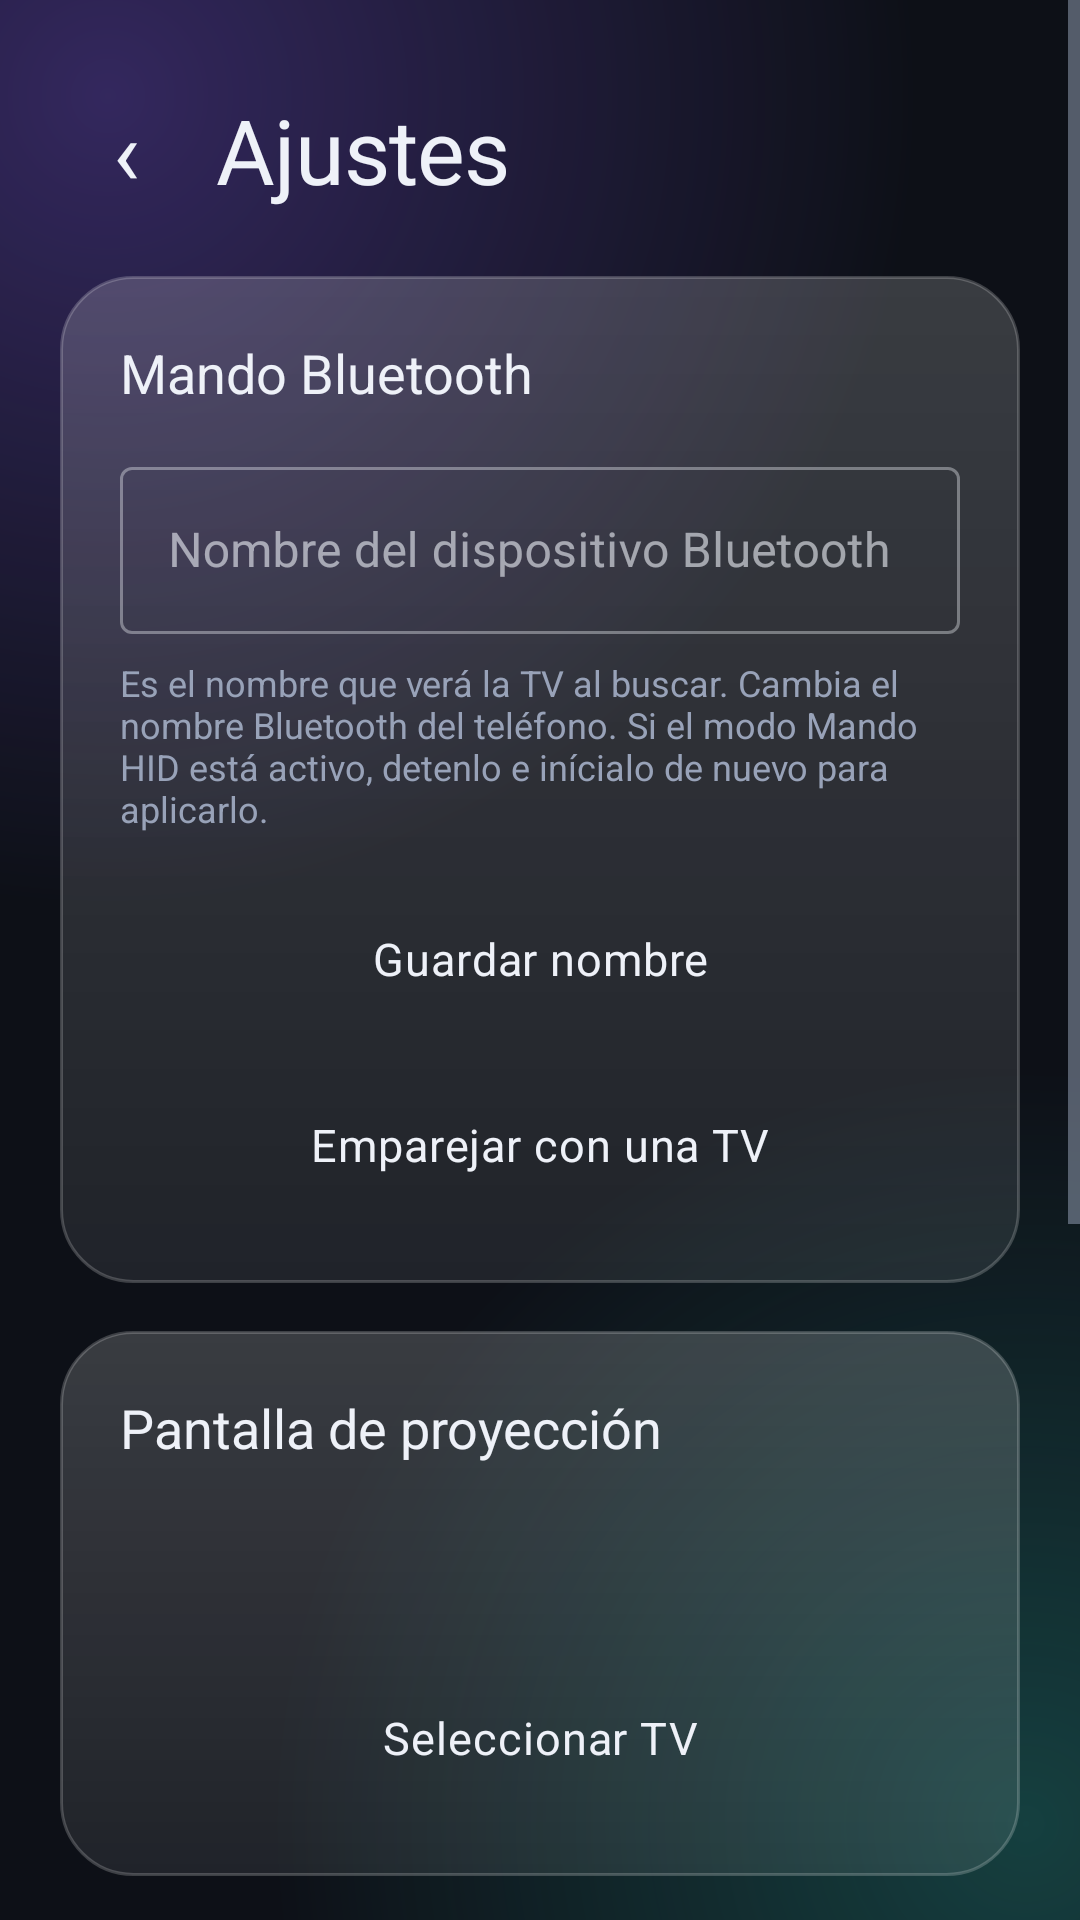

Write the Android layout XML for this screen, with the resource values it uses.
<!-- AndroidManifest.xml: application theme Theme.GameCast -->
<!-- res/layout/activity_settings.xml -->
<?xml version="1.0" encoding="utf-8"?>
<ScrollView xmlns:android="http://schemas.android.com/apk/res/android"
    android:id="@+id/root"
    android:layout_width="match_parent" android:layout_height="match_parent"
    android:clipToPadding="false" android:fillViewport="true">

    <LinearLayout
        android:layout_width="match_parent" android:layout_height="wrap_content"
        android:orientation="vertical" android:padding="20dp">

        <LinearLayout
            android:layout_width="match_parent" android:layout_height="wrap_content"
            android:layout_marginTop="8dp" android:gravity="center_vertical"
            android:orientation="horizontal">
            <TextView
                android:id="@+id/btnBack"
                android:layout_width="44dp" android:layout_height="44dp"
                android:contentDescription="@android:string/cancel"
                android:gravity="center" android:text="‹"
                android:textAppearance="@style/TextAppearance.GC.Display" />
            <TextView
                android:layout_width="wrap_content" android:layout_height="wrap_content"
                android:layout_marginStart="8dp" android:text="@string/settings_title"
                android:textAppearance="@style/TextAppearance.GC.Display" />
        </LinearLayout>

        
        <LinearLayout
            android:layout_width="match_parent" android:layout_height="wrap_content"
            android:layout_marginTop="20dp"
            android:background="@drawable/bg_card" android:elevation="3dp"
            android:orientation="vertical" android:padding="20dp">
            <TextView
                android:layout_width="wrap_content" android:layout_height="wrap_content"
                android:text="@string/settings_bt_title"
                android:textAppearance="@style/TextAppearance.GC.Title" android:tag="gc_title" />
            <com.google.android.material.textfield.TextInputLayout
                android:id="@+id/tilName"
                style="@style/Widget.MaterialComponents.TextInputLayout.OutlinedBox"
                android:layout_width="match_parent" android:layout_height="wrap_content"
                android:layout_marginTop="14dp" android:hint="@string/settings_bt_hint">
                <com.google.android.material.textfield.TextInputEditText
                    android:id="@+id/etName"
                    android:layout_width="match_parent" android:layout_height="wrap_content"
                    android:inputType="text" android:maxLength="32" android:singleLine="true" />
            </com.google.android.material.textfield.TextInputLayout>
            <TextView
                android:layout_width="match_parent" android:layout_height="wrap_content"
                android:layout_marginTop="8dp" android:text="@string/settings_bt_note"
                android:textAppearance="@style/TextAppearance.GC.Caption" />
            <TextView
                android:id="@+id/btnSave"
                style="@style/GCButtonPrimary" android:tag="gc_primary"
                android:layout_width="match_parent" android:layout_height="wrap_content"
                android:layout_marginTop="16dp" android:text="@string/btn_save" />
            <TextView
                android:id="@+id/btnPair"
                style="@style/GCButtonSecondary"
                android:layout_width="match_parent" android:layout_height="wrap_content"
                android:layout_marginTop="10dp" android:text="@string/btn_pair_settings" />
        </LinearLayout>

        
        <LinearLayout
            android:layout_width="match_parent" android:layout_height="wrap_content"
            android:layout_marginTop="16dp"
            android:background="@drawable/bg_card" android:elevation="3dp"
            android:orientation="vertical" android:padding="20dp">
            <TextView
                android:layout_width="wrap_content" android:layout_height="wrap_content"
                android:text="@string/settings_tv_title"
                android:textAppearance="@style/TextAppearance.GC.Title" android:tag="gc_title" />
            <TextView
                android:id="@+id/tvTvCurrent"
                android:layout_width="match_parent" android:layout_height="wrap_content"
                android:layout_marginTop="8dp"
                android:textAppearance="@style/TextAppearance.GC.Body" />
            <TextView
                android:id="@+id/tvCapability"
                android:layout_width="match_parent" android:layout_height="wrap_content"
                android:layout_marginTop="6dp"
                android:textAppearance="@style/TextAppearance.GC.Caption" />
            <TextView
                android:id="@+id/btnPickTv"
                style="@style/GCButtonPrimary" android:tag="gc_primary"
                android:layout_width="match_parent" android:layout_height="wrap_content"
                android:layout_marginTop="16dp" android:text="@string/btn_pick_tv" />
        </LinearLayout>

        
        <TextView
            android:id="@+id/btnCustomize"
            style="@style/GCButtonPrimary" android:tag="gc_primary"
            android:layout_width="match_parent" android:layout_height="wrap_content"
            android:layout_marginTop="16dp" android:text="@string/settings_btn_customize" />

        
        <LinearLayout
            android:layout_width="match_parent" android:layout_height="wrap_content"
            android:layout_marginTop="16dp"
            android:background="@drawable/bg_card" android:elevation="3dp"
            android:orientation="vertical" android:padding="20dp">
            <TextView
                android:layout_width="wrap_content" android:layout_height="wrap_content"
                android:text="@string/hw_settings_title"
                android:textAppearance="@style/TextAppearance.GC.Title" android:tag="gc_title" />
            <TextView
                android:layout_width="match_parent" android:layout_height="wrap_content"
                android:layout_marginTop="8dp" android:text="@string/hw_settings_note"
                android:textAppearance="@style/TextAppearance.GC.Caption" />
            <TextView
                android:id="@+id/btnHwGlobal"
                style="@style/GCButtonPrimary" android:tag="gc_primary"
                android:layout_width="match_parent" android:layout_height="wrap_content"
                android:layout_marginTop="16dp" android:text="@string/hw_btn_global" />
            <TextView
                android:id="@+id/btnHwGame"
                style="@style/GCButtonSecondary"
                android:layout_width="match_parent" android:layout_height="wrap_content"
                android:layout_marginTop="10dp" android:text="@string/hw_btn_game" />
        </LinearLayout>
    </LinearLayout>
</ScrollView>
<!-- resources referenced by this layout -->
<resources>
  <string name="btn_pair_settings">Emparejar con una TV</string>
  <string name="btn_pick_tv">Seleccionar TV</string>
  <string name="btn_save">Guardar nombre</string>
  <string name="hw_btn_game">Ajustes de un juego concreto</string>
  <string name="hw_btn_global">Ajustes de todos los juegos</string>
  <string name="hw_settings_note">Necesitan Shizuku activo. GameCast solo observa las teclas: el volumen sigue cambiando y Encendido sigue apagando la pantalla (se vuelve a encender sola). Con el mando HID en pantalla, Volumen sí se consume.</string>
  <string name="hw_settings_title">Botones físicos</string>
  <string name="settings_bt_hint">Nombre del dispositivo Bluetooth</string>
  <string name="settings_bt_note">Es el nombre que verá la TV al buscar. Cambia el nombre Bluetooth del teléfono. Si el modo Mando HID está activo, detenlo e inícialo de nuevo para aplicarlo.</string>
  <string name="settings_bt_title">Mando Bluetooth</string>
  <string name="settings_btn_customize">Personalizar colores, imágenes y sonidos</string>
  <string name="settings_title">Ajustes</string>
  <string name="settings_tv_title">Pantalla de proyección</string>
  <style name="GCButtonPrimary" parent="GCButton">
          <item name="android:background">@drawable/bg_btn_primary</item>
      </style>
  <style name="GCButtonSecondary" parent="GCButton">
          <item name="android:background">@drawable/bg_btn_secondary</item>
          <item name="android:textAppearance">@style/TextAppearance.GC.ButtonSecondary</item>
          <item name="android:elevation">1dp</item>
      </style>
  <style name="TextAppearance.GC.Body" parent="TextAppearance.GC">
          <item name="android:textSize">14sp</item>
      </style>
  <style name="TextAppearance.GC.Caption" parent="TextAppearance.GC">
          <item name="android:textSize">12sp</item>
          <item name="android:textColor">@color/gc_text_muted</item>
      </style>
  <style name="TextAppearance.GC.Display" parent="TextAppearance.GC">
          <item name="android:fontFamily">sans-serif-medium</item>
          <item name="android:textSize">30sp</item>
          <item name="android:letterSpacing">-0.01</item>
      </style>
  <style name="TextAppearance.GC.Title" parent="TextAppearance.GC">
          <item name="android:fontFamily">sans-serif-medium</item>
          <item name="android:textSize">18sp</item>
      </style>
  <color name="gc_glass_top">#2EFFFFFF</color>
  <color name="gc_glass_bottom">#14FFFFFF</color>
  <color name="gc_glass_stroke">#33FFFFFF</color>
  <style name="TextAppearance.GC.ButtonSecondary" parent="TextAppearance.GC.Button">
          <item name="android:textColor">@color/btn_text_secondary</item>
      </style>
  <style name="TextAppearance.GC" parent="android:TextAppearance">
          <item name="android:fontFamily">sans-serif</item>
          <item name="android:textColor">@color/gc_text</item>
      </style>
  <color name="gc_text_muted">#FF98A2B8</color>
  <color name="gc_primary">#FF6C7CFF</color>
  <color name="white">#FFFFFFFF</color>
  <color name="gc_secondary">#FF2DD4BF</color>
  <color name="gc_surface">#FF171C27</color>
  <color name="gc_text">#FFEEF1F8</color>
  <color name="gc_danger">#FFFF5C7A</color>
  <color name="gc_bg">#FF0D1017</color>
  <style name="TextAppearance.GC.Button" parent="TextAppearance.GC">
          <item name="android:fontFamily">sans-serif-medium</item>
          <item name="android:textSize">15sp</item>
          <item name="android:letterSpacing">0.02</item>
          <item name="android:textColor">@color/btn_text</item>
      </style>
  <color name="gc_aurora_violet">#4D8A5CFF</color>
  <color name="gc_aurora_teal">#3D2DD4BF</color>
</resources>
